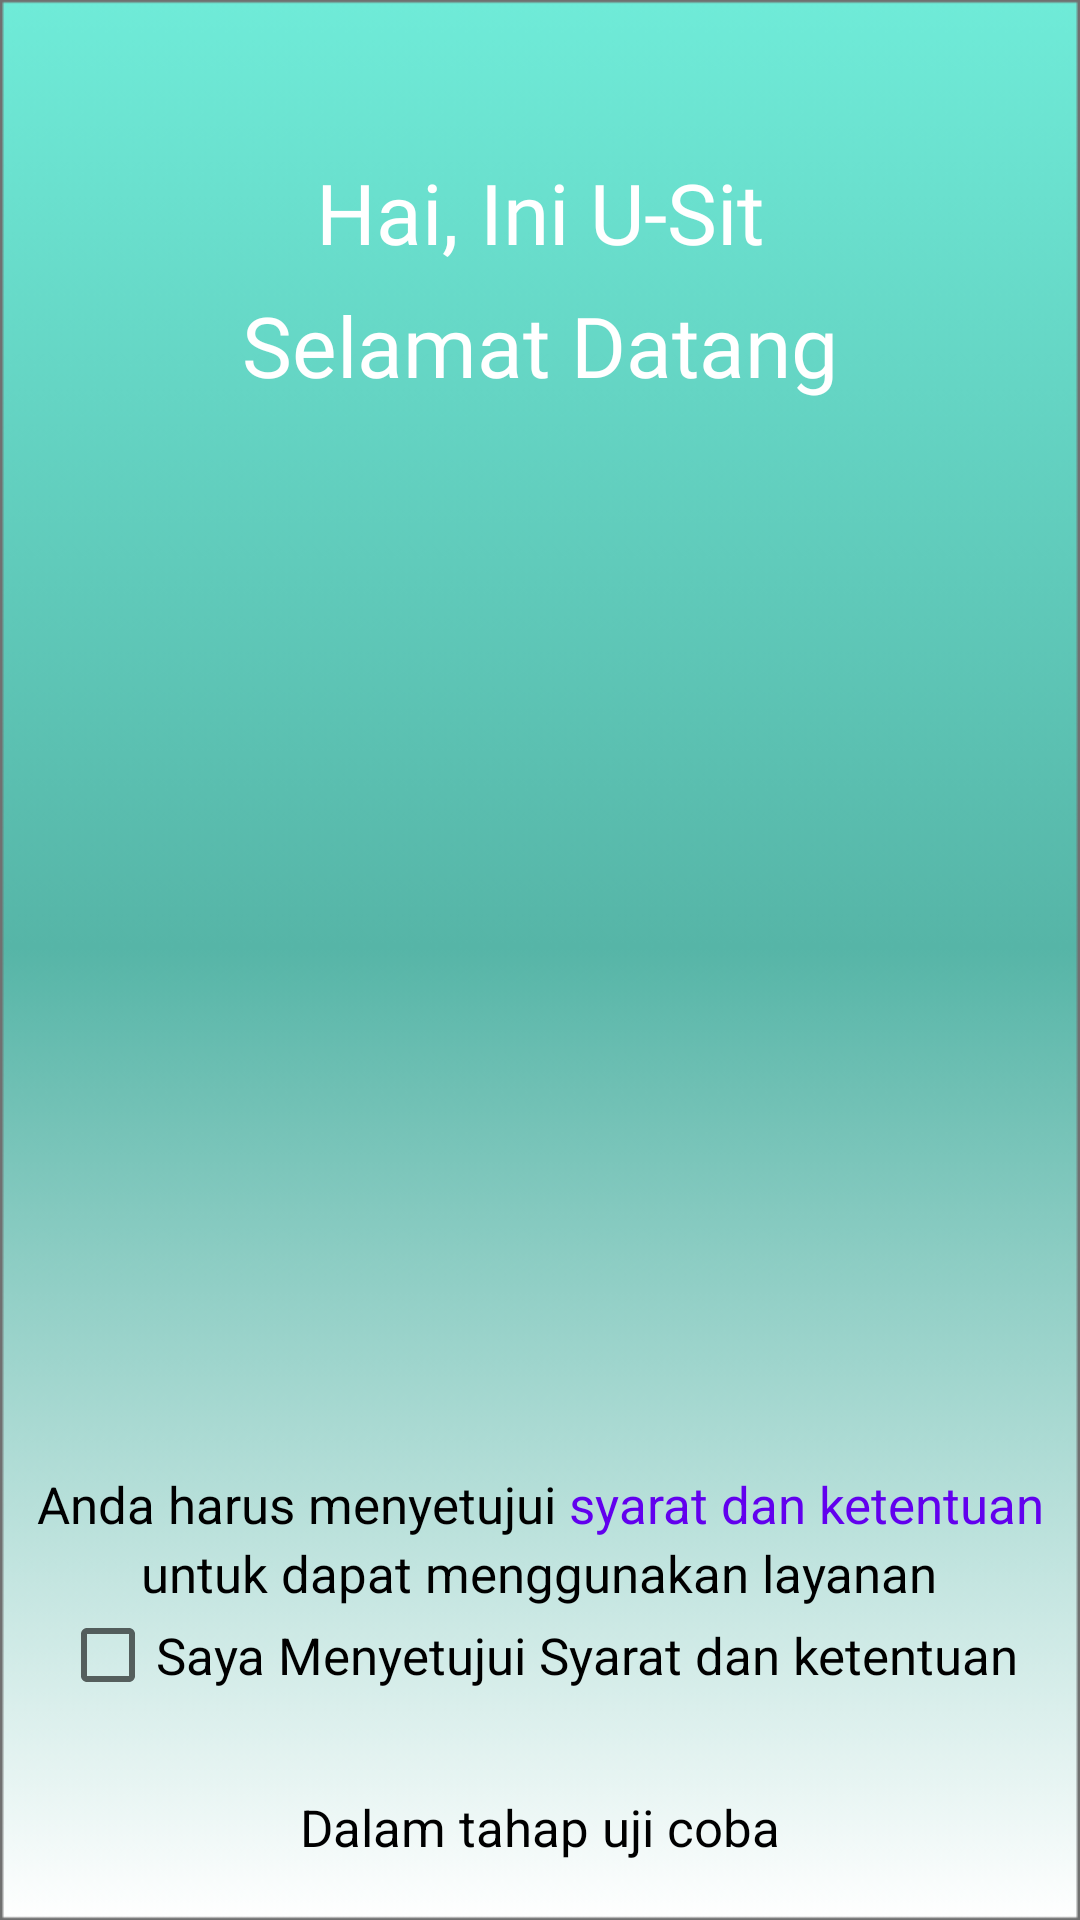

Layout XML and referenced resources for this Android screen:
<!-- AndroidManifest.xml: application theme Theme.MMyApplication -->
<!-- res/layout/activity_main.xml -->
<?xml version="1.0" encoding="utf-8"?>
<androidx.constraintlayout.widget.ConstraintLayout xmlns:android="http://schemas.android.com/apk/res/android"
    xmlns:app="http://schemas.android.com/apk/res-auto"
    xmlns:tools="http://schemas.android.com/tools"
    android:layout_width="match_parent"
    android:layout_height="match_parent"
    tools:context=".MainActivity"
    android:background="@drawable/backgroundpic">



    <TextView
        android:id="@+id/textView"
        android:layout_width="wrap_content"
        android:layout_height="wrap_content"
        android:layout_marginTop="52dp"
        android:layout_marginBottom="491dp"
        android:fontFamily="@font/amaranth_bold"
        android:text="Hai, Ini U-Sit"
        android:textAlignment="center"
        android:textColor="#ffffff"
        android:textSize="28sp"
        app:layout_constraintEnd_toEndOf="parent"
        app:layout_constraintStart_toStartOf="parent"
        app:layout_constraintTop_toTopOf="parent" />

    <TextView
        android:id="@+id/textView2"
        android:layout_width="wrap_content"
        android:layout_height="wrap_content"
        android:layout_marginTop="7dp"
        android:layout_marginBottom="426dp"
        android:fontFamily="@font/amaranth_bold"
        android:text="Selamat Datang"
        android:textAlignment="center"
        android:textColor="#ffffff"
        android:textSize="28sp"
        app:layout_constraintEnd_toEndOf="parent"
        app:layout_constraintStart_toStartOf="parent"
        app:layout_constraintTop_toBottomOf="@+id/textView"
        app:layout_constraintVertical_bias="0.0" />
    <Button
        android:id="@+id/button"
        android:layout_width="175dp"
        android:layout_height="70dp"
        android:layout_marginStart="144dp"
        android:layout_marginTop="400dp"
        android:layout_marginEnd="144dp"
        android:layout_marginBottom="89dp"
        android:visibility="invisible"
        android:background="@drawable/custom_button"
        android:fontFamily="@font/amaranth_bold"
        android:text="MULAI"
        android:textColor="#205072"
        android:textSize="24sp"
        android:textStyle="bold"
        app:layout_constraintEnd_toEndOf="parent"
        app:layout_constraintStart_toStartOf="parent"
        app:layout_constraintTop_toTopOf="parent" />
    <LinearLayout
        android:layout_width="wrap_content"
        android:layout_height="wrap_content"
        android:layout_marginStart="144dp"
        android:layout_marginTop="90dp"
        android:layout_marginEnd="144dp"
        android:layout_marginBottom="89dp"
        app:layout_constraintEnd_toEndOf="parent"
        app:layout_constraintStart_toStartOf="parent"
        app:layout_constraintTop_toTopOf="@id/button"
        android:orientation="vertical"
        android:gravity="center">
        <LinearLayout
            android:layout_width="wrap_content"
            android:layout_height="wrap_content"
            android:orientation="horizontal">
            <TextView
                android:layout_width="wrap_content"
                android:gravity="center"
                android:textColor="@color/black"
                android:textSize="17sp"
                android:layout_height="wrap_content"
                android:text="Anda harus menyetujui "/>
            <TextView
                android:id="@+id/sysdk"
                android:layout_width="wrap_content"
                android:gravity="center"
                android:textSize="17sp"
                android:textColor="@color/purple_500"
                android:layout_height="23dp"
                android:text="syarat dan ketentuan"/>
        </LinearLayout>
        <TextView
            android:layout_width="wrap_content"
            android:gravity="center"
            android:layout_height="wrap_content"
            android:textSize="17sp"
            android:textColor="@color/black"
            android:text="untuk dapat menggunakan layanan"/>
        <CheckBox
            android:id="@+id/checksdk"
            android:layout_width="wrap_content"
            android:layout_height="32dp"
            android:textSize="17sp"
            android:textColor="@color/black"
            android:text="Saya Menyetujui Syarat dan ketentuan"/>
        <TextView
            android:layout_width="wrap_content"
            android:gravity="center"
            android:layout_marginTop="30dp"
            android:layout_height="wrap_content"
            android:textSize="17sp"
            android:textColor="@color/black"
            android:text="Dalam tahap uji coba"/>
    </LinearLayout>

</androidx.constraintlayout.widget.ConstraintLayout>
<!-- resources referenced by this layout -->
<resources>
  <color name="black">#FF000000</color>
  <color name="purple_500">#FF6200EE</color>
  <!-- drawable backgroundpic: png bitmap (drawable, 21031 bytes) -->
  <!-- drawable custom_button (drawable) -->
  <?xml version="1.0" encoding="utf-8"?>
  <shape xmlns:android="http://schemas.android.com/apk/res/android" android:shape="rectangle">
      <solid android:color="#0CDAC6"></solid>
      <corners android:radius="15dp"></corners>
  </shape>
  <style name="Theme.MMyApplication" parent="Theme.AppCompat.DayNight.DarkActionBar">
          <item name="colorPrimary">@color/purple_500</item>
          <item name="colorPrimaryVariant">@color/teal_200</item>
          <item name="colorOnPrimary">@color/white</item>
          
          <item name="colorSecondary">@color/teal_200</item>
          <item name="colorSecondaryVariant">@color/teal_700</item>
          <item name="colorOnSecondary">@color/white</item>
          
          <item name="android:statusBarColor">?attr/colorPrimaryVariant</item>
          <item name="windowActionBar">true</item>
          <item name="windowNoTitle">true</item>
  
      </style>
  <color name="teal_200">#FF03DAC5</color>
  <color name="white">#FFFFFFFF</color>
  <color name="teal_700">#FF018786</color>
</resources>
